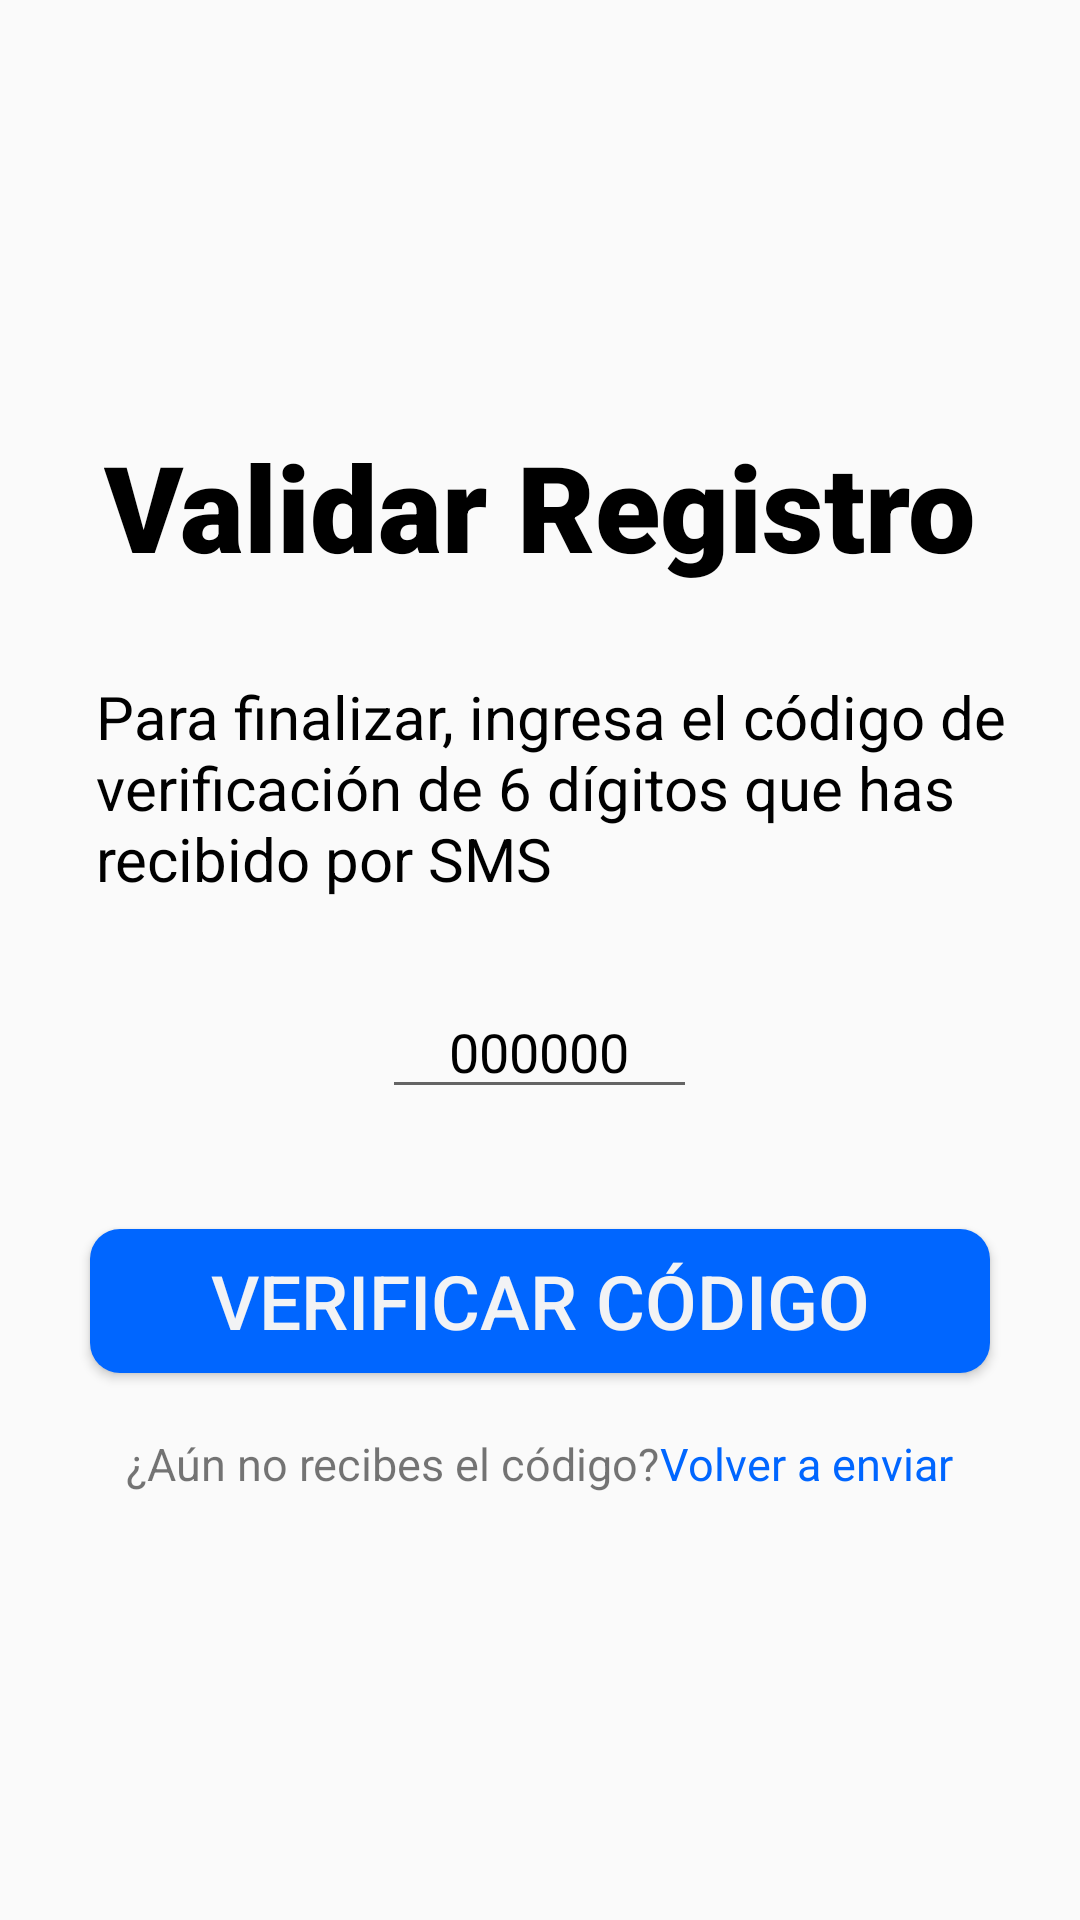

The Android layout XML behind this screen, and the referenced resources:
<!-- AndroidManifest.xml: application theme Theme.Health -->
<!-- res/layout/activity_validar.xml -->
<?xml version="1.0" encoding="utf-8"?>
<androidx.constraintlayout.widget.ConstraintLayout xmlns:android="http://schemas.android.com/apk/res/android"
    xmlns:app="http://schemas.android.com/apk/res-auto"
    xmlns:tools="http://schemas.android.com/tools"
    android:layout_width="match_parent"
    android:layout_height="match_parent"
    android:paddingLeft="16dp"
    android:paddingTop="8dp"
    android:paddingRight="16dp"
    android:paddingBottom="8dp"
    tools:context=".ValidarActivity">

    <LinearLayout
        android:layout_width="match_parent"
        android:layout_height="match_parent"
        android:gravity="center"
        android:orientation="vertical">

        <TextView
            android:layout_width="wrap_content"
            android:layout_height="wrap_content"
            android:text="Validar Registro"
            android:fontFamily="sans-serif-black"
            android:textColor="@color/black"
            android:paddingBottom="30dp"
            android:textSize="40dp"/>

        <TextView
            android:layout_width="wrap_content"
            android:layout_height="wrap_content"
            android:paddingBottom="30dp"
            android:paddingLeft="16dp"
            android:textSize="20dp"
            android:textColor="@color/black"
            android:text="Para finalizar, ingresa el código de verificación de 6 dígitos que has recibido por SMS" />

        <EditText
            android:id="@+id/editTextTextPersonNumber"
            android:layout_width="wrap_content"
            android:layout_height="40dp"
            android:ems="5"
            android:textColor="@color/black"
            android:textColorHint="@color/black"
            android:textAlignment="center"
            android:inputType="numberDecimal"
            android:hint="000000"/>

        <Button
            android:id="@+id/button"
            android:layout_width="300dp"
            android:layout_height="wrap_content"
            android:layout_marginTop="40dp"
            android:textColor="@color/white"
            android:textSize="25dp"
            android:text="Verificar código"
            android:onClick="verificar"
            android:background="@drawable/btn_round_main"/>

        <LinearLayout
            android:layout_width="wrap_content"
            android:layout_height="wrap_content"
            android:gravity="center"
            android:layout_marginTop="20dp"
            android:orientation="horizontal">
            <TextView
                android:id="@+id/textView10"
                android:layout_width="wrap_content"
                android:layout_height="wrap_content"
                android:textSize="15dp"
                android:text="¿Aún no recibes el código?" />

            <TextView
                android:id="@+id/textView11"
                android:layout_width="wrap_content"
                android:layout_height="wrap_content"
                android:text="Volver a enviar"
                android:onClick="msj"
                android:textColor="@color/purple_700"
                android:textSize="15dp"
                />
        </LinearLayout>

    </LinearLayout>

</androidx.constraintlayout.widget.ConstraintLayout>
<!-- resources referenced by this layout -->
<resources>
  <color name="black">#FF000000</color>
  <color name="purple_700">#0066FF</color>
  <color name="white">#f2f3f5</color>
  <!-- drawable btn_round_main (drawable) -->
  <?xml version="1.0" encoding="utf-8"?>
  <shape xmlns:android="http://schemas.android.com/apk/res/android">
      <solid android:color="@color/purple_700"></solid>
      <corners
          android:topRightRadius="10dp"
          android:topLeftRadius="10dp"
          android:bottomLeftRadius="10dp"
          android:bottomRightRadius="10dp"
          >
      </corners>
  </shape>
  <style name="Theme.Health" parent="Theme.AppCompat.Light.NoActionBar">
          
          <item name="colorPrimary">@color/purple_500</item>
          <item name="colorPrimaryVariant">@color/purple_700</item>
          <item name="colorOnPrimary">@color/white</item>
          
          <item name="colorSecondary">@color/teal_200</item>
          <item name="colorSecondaryVariant">@color/teal_700</item>
          <item name="colorOnSecondary">@color/black</item>
          
          <item name="android:statusBarColor" tools:targetApi="l">?attr/colorPrimaryVariant</item>
          
      </style>
  <color name="purple_500">#0066FF</color>
  <color name="teal_200">#FF03DAC5</color>
  <color name="teal_700">#FF018786</color>
</resources>
